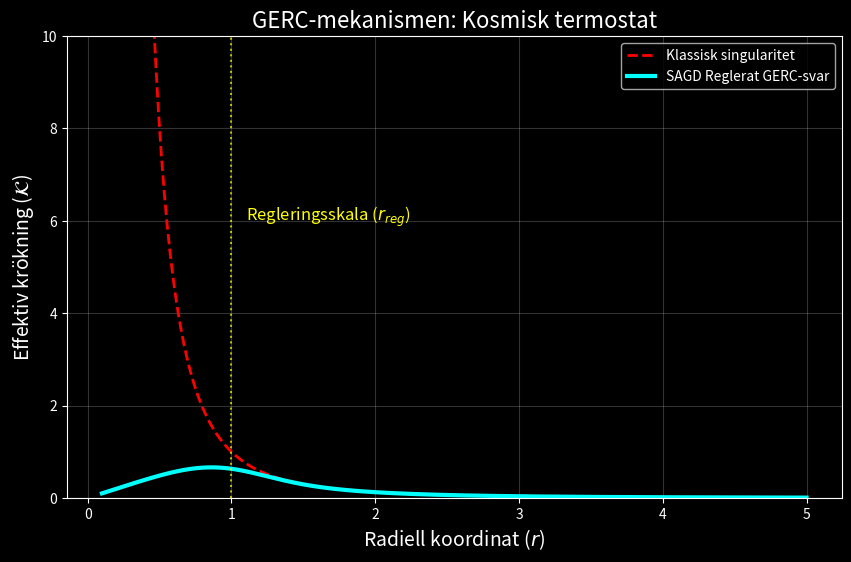

Here is the Python script that generated this plot:
import numpy as np
import matplotlib.pyplot as plt

# Analytical Formulation: The GERC Regulatory Response
# Parametrar för simuleringen
r = np.linspace(0.1, 5.0, 500)
r_reg = 1.0  # SAGD-fasrumsregleringsskala
GM = 1.0     # Normaliserad massa

# Klassisk krökning (Singularitet)
K_classical = GM / (r**3)

# SAGD Reglerad krökning (GERC-mekanism)
K_SAGD = (GM / (r**3)) * (1 - np.exp(-(r / r_reg)**4))

# Skapa den vetenskapliga grafen
plt.figure(figsize=(10, 6))
plt.style.use('dark_background')

plt.plot(r, K_classical, color='red', linestyle='--', linewidth=2, 
         label='Klassisk singularitet')
plt.plot(r, K_SAGD, color='cyan', linewidth=3, 
         label='SAGD Reglerat GERC-svar')

plt.axvline(x=r_reg, color='yellow', linestyle=':', linewidth=1.5, alpha=0.7)
plt.text(r_reg + 0.1, 6, 'Regleringsskala ($r_{reg}$)', color='yellow', fontsize=12)

plt.title('GERC-mekanismen: Kosmisk termostat', fontsize=16)
plt.xlabel('Radiell koordinat ($r$)', fontsize=14)
plt.ylabel('Effektiv krökning ($\mathcal{K}$)', fontsize=14)
plt.ylim(0, 10)
plt.legend()
plt.grid(True, alpha=0.2)

# Spara bilden lokalt för att kunna ladda upp den till README
plt.savefig('cosmic_thermostat.png', dpi=300)
plt.show()
